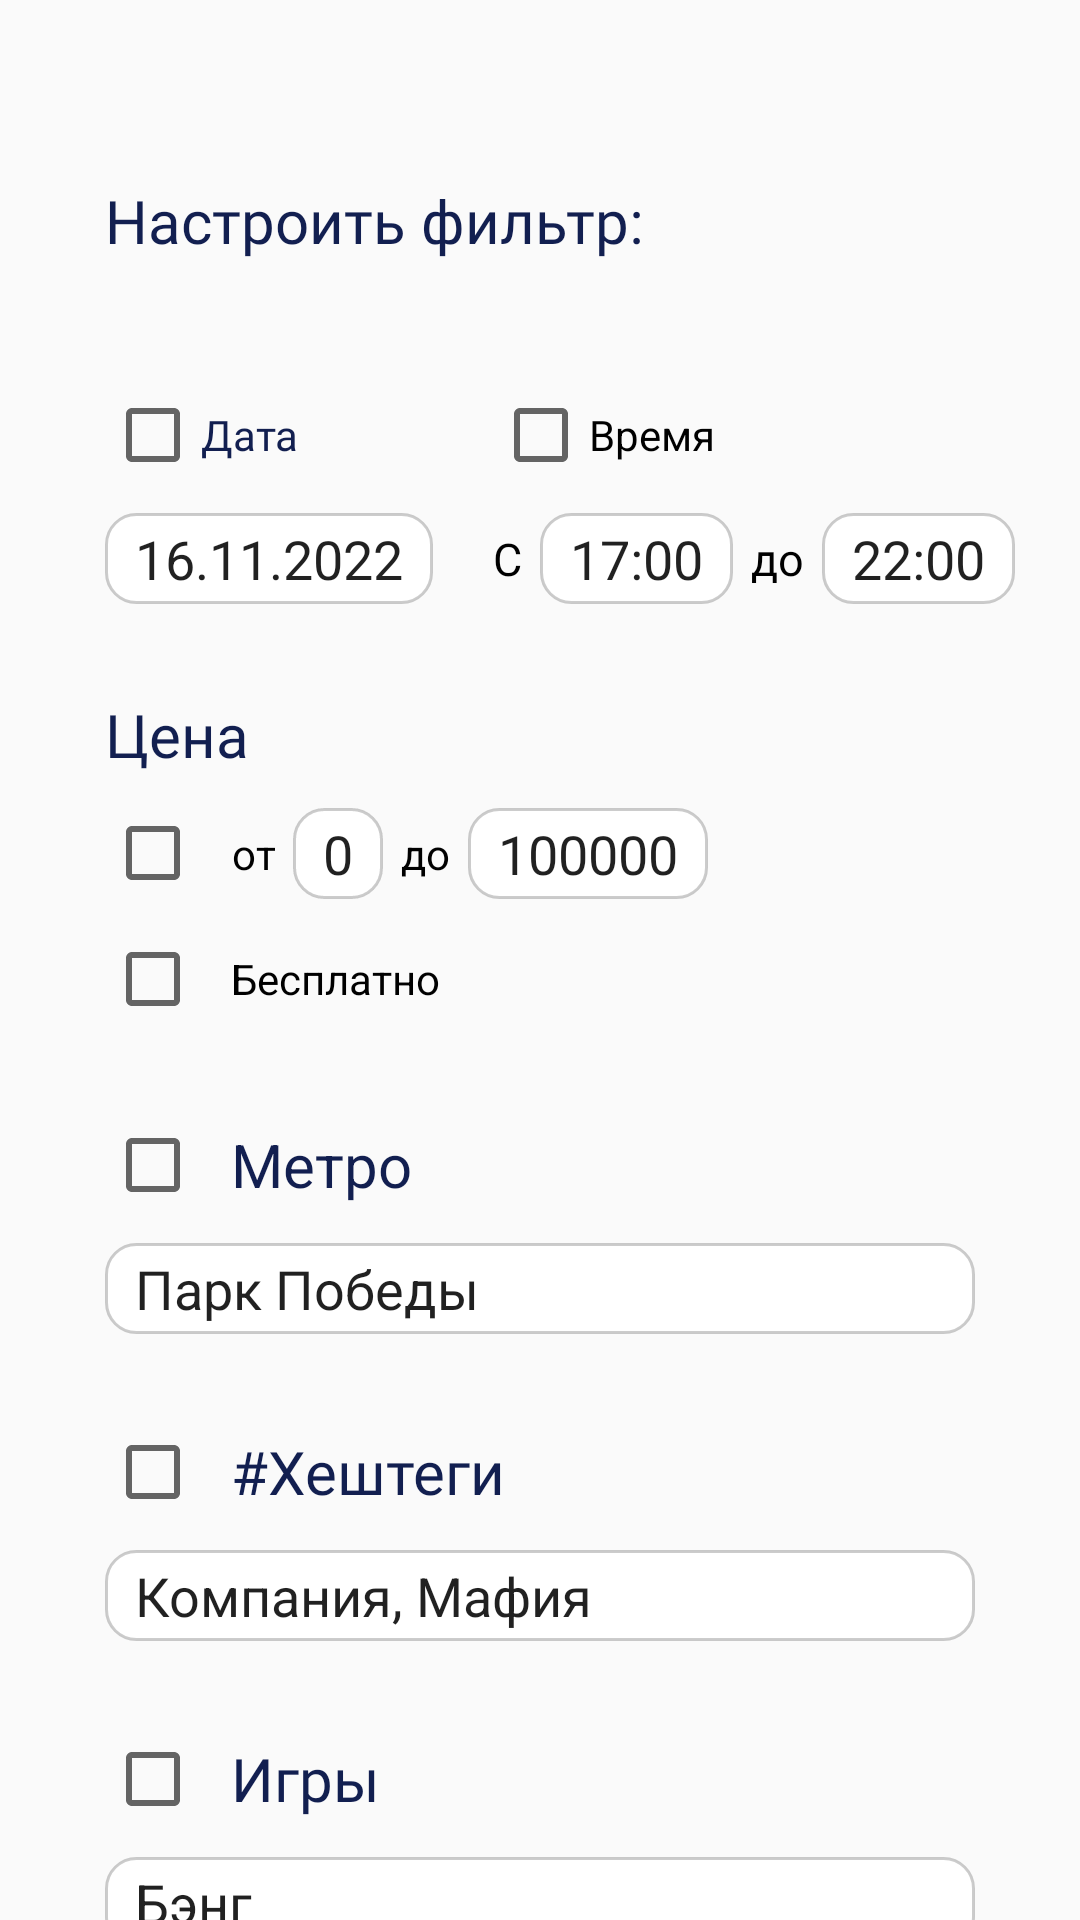

Produce the Android XML layout that renders to this screen, including the resource entries it uses.
<!-- AndroidManifest.xml: application theme AppTheme.NoActionBar -->
<!-- res/layout/filter.xml -->
<?xml version="1.0" encoding="utf-8"?>
<androidx.constraintlayout.widget.ConstraintLayout xmlns:android="http://schemas.android.com/apk/res/android"
    android:layout_width="match_parent"
    android:layout_height="match_parent"
    xmlns:app="http://schemas.android.com/apk/res-auto">

    <TextView
        android:id="@+id/filter_lable"
        android:layout_width="wrap_content"
        android:layout_height="wrap_content"
        app:layout_constraintStart_toStartOf="parent"
        app:layout_constraintTop_toTopOf="parent"
        android:layout_marginTop="60dp"
        android:layout_marginStart="35dp"
        android:text="@string/filter_txt"
        android:textSize="20sp"
        android:fontFamily="@font/roboto_regular"
        android:textColor="@color/darknotes"
        />

    <CheckBox
        android:id="@+id/date_checkbox"
        android:layout_width="wrap_content"
        android:layout_height="wrap_content"
        app:layout_constraintTop_toBottomOf="@+id/filter_lable"
        android:layout_marginTop="42dp"
        app:layout_constraintStart_toStartOf="@+id/filter_lable"
        android:text="Дата"
        android:textColor="@color/darknotes"
        android:fontFamily="@font/roboto_regular"
        >
    </CheckBox>

    <EditText
        android:id="@+id/date_edit_text"
        android:layout_width="wrap_content"
        android:layout_height="wrap_content"
        app:layout_constraintTop_toBottomOf="@id/date_checkbox"
        android:layout_marginTop="10dp"
        app:layout_constraintStart_toStartOf="@id/filter_lable"
        android:background="@drawable/rounded_edittext"
        android:paddingLeft="10dp"
        android:paddingRight="10dp"
        android:paddingTop="3dp"
        android:paddingBottom="3dp"
        android:text="16.11.2022"
        />

    <CheckBox
        android:id="@+id/time_checkbox"
        android:layout_width="wrap_content"
        android:layout_height="wrap_content"
        app:layout_constraintStart_toEndOf="@id/date_edit_text"
        android:layout_marginStart="20dp"
        app:layout_constraintTop_toTopOf="@id/date_checkbox"
        android:text="Время"
        />

    <TextView
        android:id="@+id/c_lable"
        android:layout_width="wrap_content"
        android:layout_height="wrap_content"
        app:layout_constraintStart_toStartOf="@id/time_checkbox"
        app:layout_constraintTop_toTopOf="@id/date_edit_text"
        app:layout_constraintBottom_toBottomOf="@id/date_edit_text"
        android:text="С"
        android:fontFamily="@font/roboto_regular"
        android:textSize="15sp"
        android:textColor="@color/black"
        />

    <EditText
        android:id="@+id/time_from"
        android:layout_width="wrap_content"
        android:layout_height="wrap_content"
        app:layout_constraintTop_toTopOf="@id/date_edit_text"
        app:layout_constraintBottom_toBottomOf="@id/date_edit_text"
        android:paddingRight="10dp"
        android:paddingLeft="10dp"
        android:paddingTop="3dp"
        android:paddingBottom="3dp"
        app:layout_constraintStart_toEndOf="@id/c_lable"
        android:layout_marginStart="6dp"
        android:text="17:00"
        android:background="@drawable/rounded_edittext"
        />

    <TextView
        android:id="@+id/time_to"
        android:layout_width="wrap_content"
        android:layout_height="wrap_content"
        app:layout_constraintStart_toEndOf="@id/time_from"
        app:layout_constraintTop_toTopOf="@id/date_edit_text"
        app:layout_constraintBottom_toBottomOf="@id/date_edit_text"
        android:text="до"
        android:fontFamily="@font/roboto_regular"
        android:textSize="15sp"
        android:layout_marginStart="6dp"
        android:textColor="@color/black"
        />

    <EditText
        android:layout_width="wrap_content"
        android:layout_height="wrap_content"
        app:layout_constraintStart_toEndOf="@+id/time_to"
        app:layout_constraintTop_toTopOf="@id/date_edit_text"
        app:layout_constraintBottom_toBottomOf="@id/date_edit_text"
        android:paddingRight="10dp"
        android:paddingLeft="10dp"
        android:paddingTop="3dp"
        android:paddingBottom="3dp"
        android:layout_marginStart="6dp"
        android:text="22:00"
        android:background="@drawable/rounded_edittext"
        />

    <TextView
        android:id="@+id/price_label"
        android:layout_width="wrap_content"
        android:layout_height="wrap_content"
        app:layout_constraintStart_toStartOf="@id/date_edit_text"
        android:text="@string/price_filter"
        app:layout_constraintTop_toBottomOf="@id/date_edit_text"
        android:layout_marginTop="30dp"
        android:fontFamily="@font/roboto_regular"
        android:textSize="20sp"
        android:textColor="@color/darknotes"
        />

    <CheckBox
        android:id="@+id/price_checkbox"
        android:layout_width="wrap_content"
        android:layout_height="wrap_content"
        app:layout_constraintStart_toStartOf="@id/date_checkbox"
        app:layout_constraintTop_toBottomOf="@id/price_label"
        android:layout_marginTop="10dp"
        />

    <TextView
        android:id="@+id/price_from_label"
        android:layout_width="wrap_content"
        android:layout_height="wrap_content"
        app:layout_constraintStart_toEndOf="@id/price_checkbox"
        android:layout_marginStart="10dp"
        app:layout_constraintTop_toTopOf="@id/price_checkbox"
        android:text="от"
        app:layout_constraintBottom_toBottomOf="@id/price_checkbox"
        android:textColor="@color/black"
        android:gravity="center"
        />

    <EditText
        android:id="@+id/price_from_edit"
        android:layout_width="wrap_content"
        android:layout_height="wrap_content"
        app:layout_constraintStart_toEndOf="@id/price_from_label"
        android:layout_marginStart="6dp"
        app:layout_constraintTop_toTopOf="@id/price_checkbox"
        android:background="@drawable/rounded_edittext"
        android:text="0"
        android:paddingLeft="10dp"
        android:paddingRight="10dp"
        android:paddingTop="3dp"
        android:paddingBottom="3dp"
        app:layout_constraintBottom_toBottomOf="@id/price_checkbox"
        />

    <TextView
        android:id="@+id/price_to_label"
        android:layout_width="wrap_content"
        android:layout_height="wrap_content"
        app:layout_constraintStart_toEndOf="@id/price_from_edit"
        android:layout_marginStart="6dp"
        app:layout_constraintTop_toTopOf="@id/price_checkbox"
        app:layout_constraintBottom_toBottomOf="@id/price_checkbox"
        android:text="до"
        android:textColor="@color/black"
        />

    <EditText
        android:id="@+id/price_to_edit"
        android:layout_width="wrap_content"
        android:layout_height="wrap_content"
        app:layout_constraintTop_toTopOf="@id/price_checkbox"
        app:layout_constraintBottom_toBottomOf="@id/price_checkbox"
        app:layout_constraintStart_toEndOf="@id/price_to_label"
        android:layout_marginStart="6dp"
        android:background="@drawable/rounded_edittext"
        android:text="100000"
        android:paddingRight="10dp"
        android:paddingLeft="10dp"
        android:paddingTop="3dp"
        android:paddingBottom="3dp"
        />

    <CheckBox
        android:id="@+id/free_checkbox"
        android:layout_width="wrap_content"
        android:layout_height="wrap_content"
        app:layout_constraintTop_toBottomOf="@id/price_checkbox"
        app:layout_constraintStart_toStartOf="@id/price_checkbox"
        android:layout_marginTop="10dp"
        android:text="Бесплатно"
        android:paddingLeft="10dp"
        />

    <CheckBox
        android:id="@+id/metro_checkbox"
        android:layout_width="wrap_content"
        android:layout_height="wrap_content"
        app:layout_constraintTop_toBottomOf="@id/free_checkbox"
        app:layout_constraintStart_toStartOf="@id/free_checkbox"
        android:layout_marginTop="30dp"
        android:text="Метро"
        android:textColor="@color/darknotes"
        android:textSize="20sp"
        android:paddingLeft="10dp"
        />

    <EditText
        android:id="@+id/metro_edit"
        android:layout_width="match_parent"
        android:layout_height="wrap_content"
        app:layout_constraintStart_toStartOf="@id/free_checkbox"
        app:layout_constraintTop_toBottomOf="@id/metro_checkbox"
        android:layout_marginTop="10dp"
        android:layout_marginStart="35dp"
        android:layout_marginEnd="35dp"
        android:background="@drawable/rounded_edittext"
        android:paddingLeft="10dp"
        android:paddingRight="10dp"
        android:paddingTop="3dp"
        android:paddingBottom="3dp"
        android:text="Парк Победы"
        />

    <CheckBox
        android:id="@+id/hash_checkbox"
        android:layout_width="wrap_content"
        android:layout_height="wrap_content"
        app:layout_constraintStart_toStartOf="@id/metro_checkbox"
        app:layout_constraintTop_toBottomOf="@+id/metro_edit"
        android:layout_marginTop="30dp"
        android:text="#Хештеги"
        android:textSize="20sp"
        android:textColor="@color/darknotes"
        android:fontFamily="@font/roboto_regular"
        android:paddingLeft="10dp"
        />

    <EditText
        android:id="@+id/hash_edit"
        android:layout_width="match_parent"
        android:layout_height="wrap_content"
        app:layout_constraintStart_toStartOf="@id/free_checkbox"
        app:layout_constraintTop_toBottomOf="@id/hash_checkbox"
        android:layout_marginStart="35dp"
        android:layout_marginEnd="35dp"
        android:layout_marginTop="10dp"
        android:background="@drawable/rounded_edittext"
        android:text="Компания, Мафия"
        android:paddingLeft="10dp"
        android:paddingRight="10dp"
        android:paddingBottom="3dp"
        android:paddingTop="3dp"
        />

    <CheckBox
        android:id="@+id/games_checkbox"
        android:layout_width="wrap_content"
        android:layout_height="wrap_content"
        app:layout_constraintTop_toBottomOf="@id/hash_edit"
        app:layout_constraintStart_toStartOf="@id/hash_checkbox"
        android:layout_marginTop="30dp"
        android:text="Игры"
        android:textSize="20sp"
        android:textColor="@color/darknotes"
        android:fontFamily="@font/roboto_regular"
        android:paddingLeft="10dp"
        />

    <EditText
        android:id="@+id/games_edit"
        android:layout_width="match_parent"
        android:layout_height="wrap_content"
        app:layout_constraintTop_toBottomOf="@id/games_checkbox"
        app:layout_constraintStart_toStartOf="@id/games_checkbox"
        android:layout_marginStart="35dp"
        android:layout_marginEnd="35dp"
        android:layout_marginTop="10dp"
        android:background="@drawable/rounded_edittext"
        android:text="Бэнг"
        android:paddingLeft="10dp"
        android:paddingRight="10dp"
        android:paddingTop="3dp"
        android:paddingBottom="3dp"
        />

    <Button
        android:id="@+id/filter_btn"
        android:layout_width="match_parent"
        android:layout_height="40dp"
        android:background="@drawable/rounded_button"
        android:text="@string/filter_btn"
        android:textAllCaps="false"
        app:layout_constraintTop_toBottomOf="@id/games_edit"
        app:layout_constraintEnd_toEndOf="@id/games_edit"
        app:layout_constraintBottom_toBottomOf="parent"
        android:layout_marginTop="30dp"
        android:layout_marginEnd="35dp"
        android:layout_marginStart="205dp"
        android:layout_marginBottom="20dp"
        />

</androidx.constraintlayout.widget.ConstraintLayout>
<!-- resources referenced by this layout -->
<resources>
  <color name="black">#FF000000</color>
  <color name="darknotes">#121F50</color>
  <!-- drawable rounded_button (drawable) -->
  <?xml version="1.0" encoding="utf-8"?>
  <selector xmlns:android="http://schemas.android.com/apk/res/android">
      <item >
          <shape android:shape="rectangle">
              <solid android:color="@color/orange"/>
              <corners android:radius="60dp"/>
  
          </shape>
      </item>
  </selector>
  <!-- drawable rounded_edittext (drawable) -->
  <?xml version="1.0" encoding="utf-8"?>
  <selector xmlns:android="http://schemas.android.com/apk/res/android">
      <item>
          <shape android:shape="rectangle">
              <solid android:color="@android:color/white"/>
              <stroke android:width="1dp" android:color="@color/light20grey"/>
              <corners android:radius="10dp"/>
              
              
          </shape>
      </item>
  </selector>
  <string name="filter_btn">Применить</string>
  <string name="filter_txt">Настроить фильтр:</string>
  <string name="price_filter">Цена</string>
  <style name="AppTheme.NoActionBar" parent="Theme.AppCompat.Light.DarkActionBar">
          <item name="windowActionBar">false</item>
          <item name="windowNoTitle">true</item>
          <item name="android:windowFullscreen">false</item>
      </style>
  <color name="orange">#FDBA6F</color>
  <color name="light20grey">#33000000</color>
</resources>
